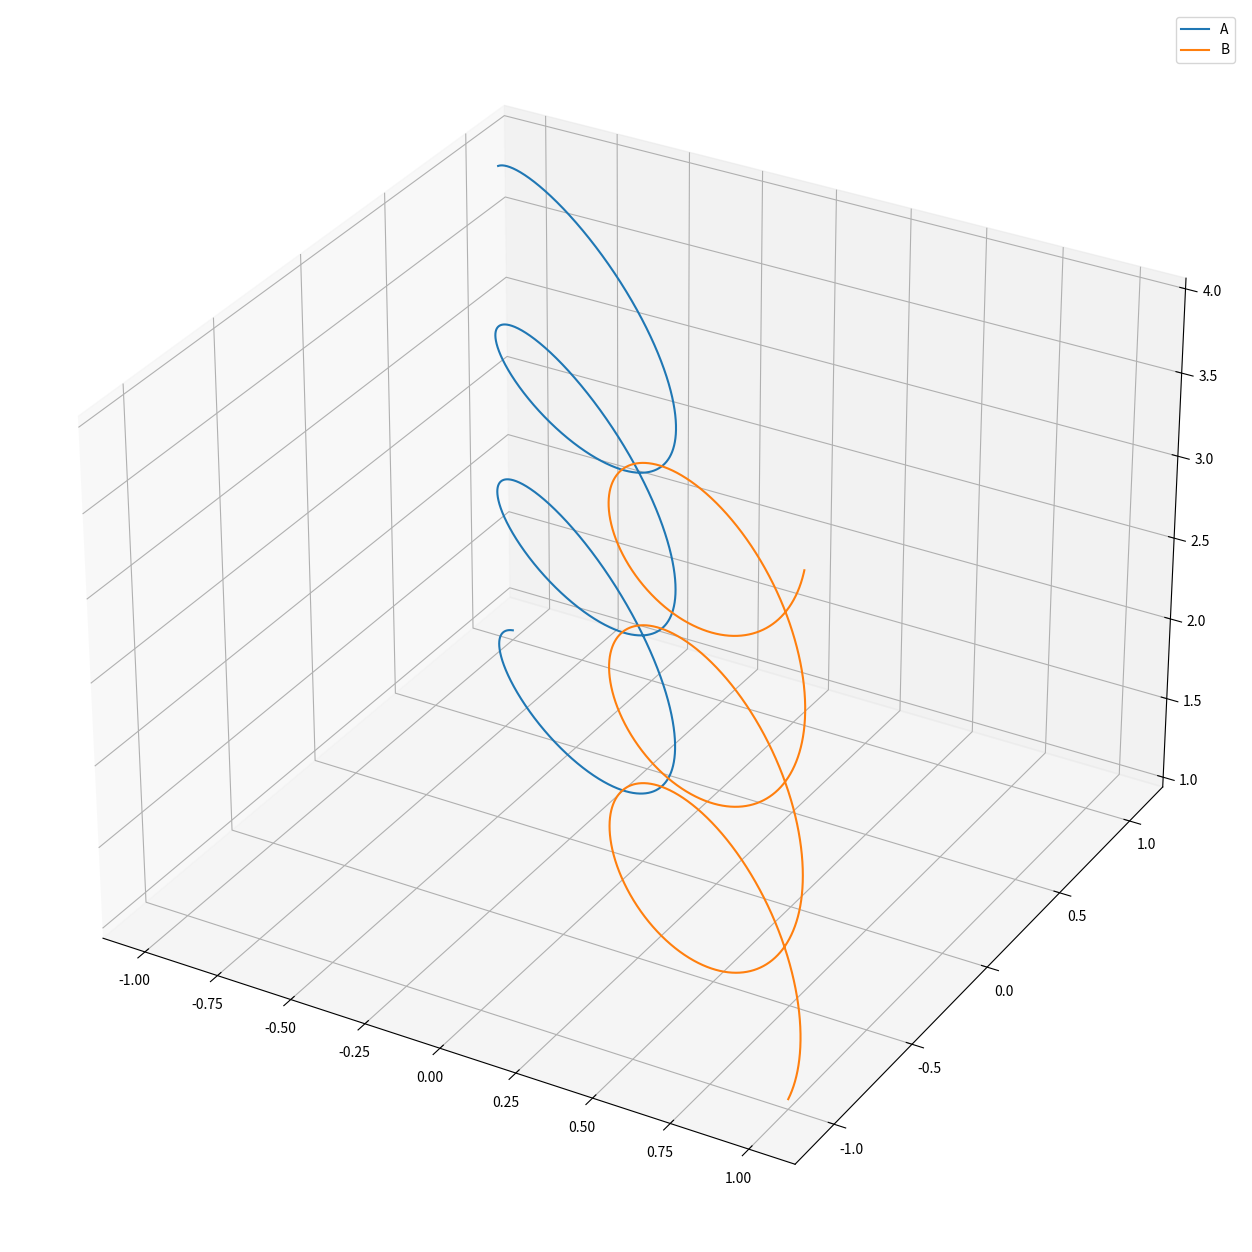

The matplotlib source for this figure:
"""
Author: Christophe Blomsen

This code is for
"""
import numpy as np
import matplotlib.pyplot as plt
import scipy.constants as c
from mpl_toolkits.mplot3d import Axes3D


class ODE:
    def __init__(self, M, B):
        """
        Constructor, figure it out
        B are how many bodies
        M must be an array of the masses
        """
        self.G = c.G  # Graviational constant
        self.M = M    # Array of masses
        self.B = B    # Number of bodies


    def newton(self, G, M, dist):
        """
        Calculates newton forces
        """
        num = -G*M*dist
        den = np.linalg.norm(dist)**3
        ans = num/den
        return ans

    def euler_cromer(self, r0, v0, T, dt, t0=0):
        """
        euler cromer intergration
        """
        B = self.B
        G = self.G                               # For less writing
        N = int(T/dt)                            # Length of all our vectors
        DIM = len(r0[0])
        #print(f'{N} = {T}/{dt}')
        t = np.zeros(N, float)                   # time array
        M = self.M                               # Star mass
        r = np.zeros((N, B, DIM), float)              # Position vector
        v = np.zeros((N, B, DIM), float)              # Velocity vector
        a = np.zeros((N, B, DIM), float)              # Acceleration vector

        t[0] = t0                                   # incase you don't start at 0
        for i in range(len(r0)):
            r[0, i, :] = r0[i, :]
            v[0, i, :] = v0[i, :]

        for i in range(N-1):          # timestep
            for j in range(len(r0)):  # body number
                for k in range(B):    # forces from the other bodies
                    if j != k:
                        temp = r[i, j, :] - r[i, k, :]
                        a[i, j, :] += self.newton(G, M[k], temp)
            v[i + 1, :, :] = v[i, :, :] + a[i, :, :]*dt
            r[i + 1, :, :] = r[i, :, :] + v[i + 1, :, :]*dt

        self.r = r
        self.v = v
        self.a = a
        self.t = t
        return r, v, a, t

    def plotyplot(self, bodies_names, figs, lim, r):
        """
        For plotting
        """
        print(r[0][0])
        DIM = len(r[0][0])
        print(DIM)
        if figs == 0:
            fig = plt.figure()   # incase you don't know what size you want
                                 # and go by default
        else:
            fig = plt.figure(figsize=figs)

        if lim != 0:             # change x and y limits from default
            ax.set_xlim(-lim, lim)
            ax.set_ylim(-lim, lim)

        if DIM > 2:
            ax = fig.add_subplot(111, projection='3d')
            for i in range(self.B):  # goes through all the bodies
                ax.plot(r[:, i, 0], r[:, i, 1], zs=r[:, i, 2], label=f"{bodies_names[i]}")
            #ax.plot(r[0, i, 0], r[0, i, 1], "ro", markersize=3)     # plots start
            #ax.plot(r[-1, i, 0], r[-1, i, 1], "ko", markersize=3)   # plots end
        else:
            ax = fig.add_subplot(111)
            for i in range(self.B):  # goes through all the bodies
                ax.plot(r[:, i, 0], r[:, i, 1], label=f"{bodies_names[i]}")
                ax.plot(r[0, i, 0], r[0, i, 1], "ro", markersize=3)     # plots start
                ax.plot(r[-1, i, 0], r[-1, i, 1], "ko", markersize=3)   # plots end

        ax.legend(loc=1)  # upper right
        plt.show()

M = np.array([1e12, 1e12])  # in kg
dt = 1e-5
#N = 50000
B = 2

r0 = np.array([[-1, 1, 1], [1, -1, 1]])
v0 = np.array([[0, -1, 1], [0, 1, 1]])
T = 3
names = ['A', 'B']

three_body = ODE(M, B)
r, v, a, t = three_body.euler_cromer(r0, v0, T, dt)
figs = (16,16)
three_body.plotyplot(names, figs, 0, r)
